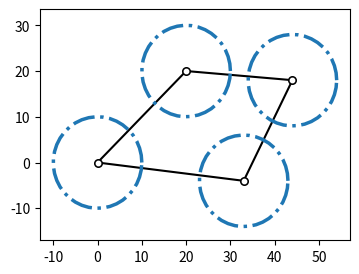

This figure's Python source:
import matplotlib.pyplot as plt
import numpy as np

if __name__ == '__main__':

    colors_fig = plt.get_cmap('tab10').colors

    theta = np.linspace(0, 2*np.pi, 40)
    b_rad = 10
    B_border = np.stack((b_rad * np.cos(theta), b_rad * np.sin(theta)), axis=-1)

    list_q = np.array([[ 0,  0],
                       [20, 20],
                       [44, 18],
                       [33,  -4]])
    plt.figure(1, figsize=(4, 3))

    plt.scatter(list_q[:, 0], list_q[:, 1], s=30, c='k', zorder=1)
    plt.scatter(list_q[:, 0], list_q[:, 1], s=10, c='white', zorder=2)

    for q in list_q:
        plt.plot(B_border[:, 0] + q[0], B_border[:, 1] + q[1], '-.', linewidth=2.5, color=colors_fig[0], zorder=3)

    list_q_plot = np.append(list_q, list_q[0:1, :], axis=0)
    plt.plot(list_q_plot[:, 0], list_q_plot[:, 1], 'k', zorder=0)
    plt.xlim([-13, 57])
    plt.ylim([-17, 33.5])

    plt.show()
    print(' ')